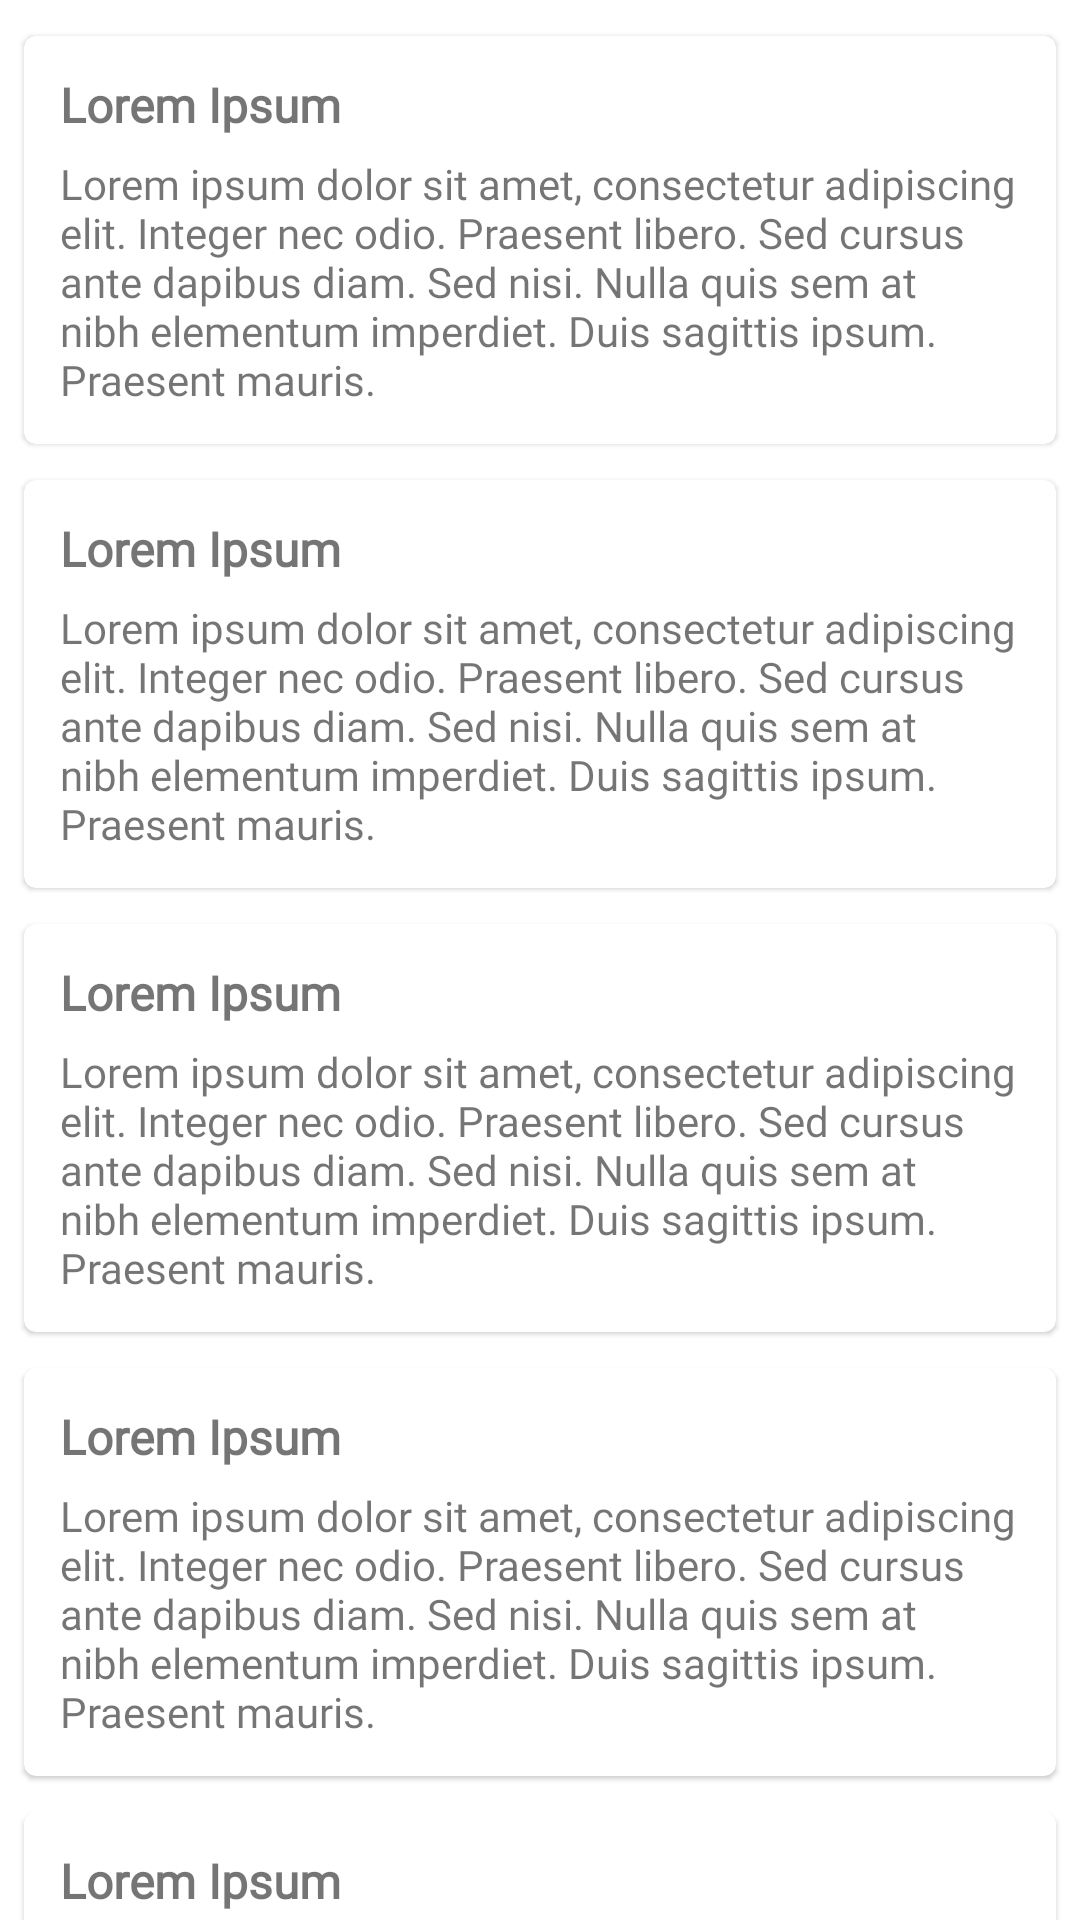

Produce the Android XML layout that renders to this screen, including the resource entries it uses.
<!-- AndroidManifest.xml: application theme Theme.Wikipedia -->
<!-- res/layout/toolbarscrollflags_fragment.xml -->
<?xml version="1.0" encoding="utf-8"?>
<androidx.core.widget.NestedScrollView xmlns:android="http://schemas.android.com/apk/res/android"
    android:layout_width="match_parent"
    android:layout_height="match_parent">

    <LinearLayout
        android:paddingBottom="12dp"
        android:layout_width="match_parent"
        android:layout_height="wrap_content"
        android:orientation="vertical">

        <include layout="@layout/item_toolbarscrollflags"/>
        <include layout="@layout/item_toolbarscrollflags"/>
        <include layout="@layout/item_toolbarscrollflags"/>
        <include layout="@layout/item_toolbarscrollflags"/>
        <include layout="@layout/item_toolbarscrollflags"/>
        <include layout="@layout/item_toolbarscrollflags"/>
        <include layout="@layout/item_toolbarscrollflags"/>
        <include layout="@layout/item_toolbarscrollflags"/>
        <include layout="@layout/item_toolbarscrollflags"/>
        <include layout="@layout/item_toolbarscrollflags"/>
        <include layout="@layout/item_toolbarscrollflags"/>
        <include layout="@layout/item_toolbarscrollflags"/>
        <include layout="@layout/item_toolbarscrollflags"/>
        <include layout="@layout/item_toolbarscrollflags"/>

    </LinearLayout>

</androidx.core.widget.NestedScrollView>
<!-- res/layout/item_toolbarscrollflags.xml (included above) -->
<?xml version="1.0" encoding="utf-8"?>
<com.google.android.material.card.MaterialCardView
    android:clickable="true"
    android:elevation="4dp"
    app:cardCornerRadius="4dp"
    android:layout_marginStart="8dp"
    android:layout_marginEnd="8dp"
    android:layout_marginTop="12dp"
    xmlns:android="http://schemas.android.com/apk/res/android"
    android:layout_width="match_parent"
    android:layout_height="wrap_content"
    xmlns:app="http://schemas.android.com/apk/res-auto"
    android:focusable="true">


    <LinearLayout
        android:padding="12dp"
        android:orientation="vertical"
        android:layout_width="match_parent"
        android:layout_height="match_parent">


        <TextView
            android:textStyle="bold"
            android:textSize="16sp"
            android:textColor="@color/black_light"
            android:text="Lorem Ipsum"
            android:layout_width="wrap_content"
            android:layout_height="wrap_content"/>

        <TextView
            android:textColor="@color/black_light"
            android:layout_marginTop="6dp"
            android:text="Lorem ipsum dolor sit amet, consectetur adipiscing elit. Integer nec odio. Praesent libero. Sed cursus ante dapibus diam. Sed nisi. Nulla quis sem at nibh elementum imperdiet. Duis sagittis ipsum. Praesent mauris. "
            android:layout_width="wrap_content"
            android:layout_height="wrap_content"/>


    </LinearLayout>

</com.google.android.material.card.MaterialCardView>
<!-- resources referenced by this layout -->
<resources>
  <style name="Theme.Wikipedia" parent="Theme.MaterialComponents.DayNight.NoActionBar">
          
          <item name="colorPrimary">@color/blue</item>
          <item name="colorPrimaryVariant">@color/blue</item>
          <item name="colorOnPrimary">@color/white</item>
          
          <item name="colorSecondary">@color/orange</item>
          <item name="colorSecondaryVariant">@color/orange</item>
          <item name="colorOnSecondary">@color/white</item>
          
          <item name="android:statusBarColor" tools:targetApi="l">?attr/colorPrimaryVariant</item>
          
  
          <item name="fontFamily">@font/primary_regular</item>
      </style>
  <color name="blue">#03A9F4</color>
  <color name="white">#FFFFFFFF</color>
  <color name="orange">#FF7043</color>
</resources>
